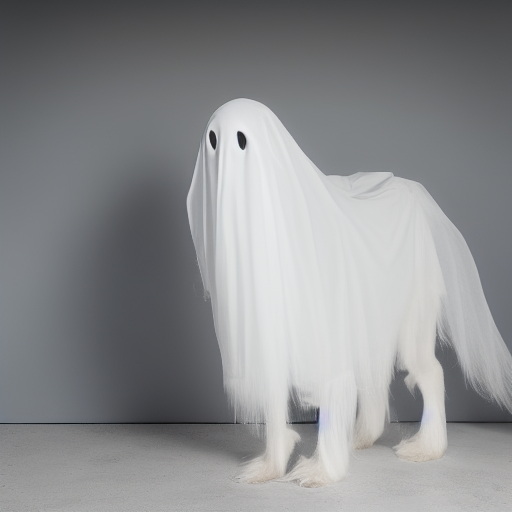
Generation parameters embedded in this image by AUTOMATIC1111 Stable Diffusion web UI or a fork of it (Forge, ...) (PNG 'parameters' text chunk):
A Medium-sized, (Quadruped) ,(White (ghosty) monster), (horror 1.2), white wall background, indoor, (full body), detail, in the center of photo, dimly lit
Negative prompt: nsfw, lowres, bad anatomy, bad hands, text, error, missing fingers,extra digit, fewer digits, cropped, worst quality, low quality, normal quality, jpeg artifacts, signature, watermark, username, blurry
Steps: 23, Sampler: Euler a, CFG scale: 7, Seed: 3415348523, Size: 512x512, Model hash: 14749efc0a, Model: sd-v1-4-full-ema